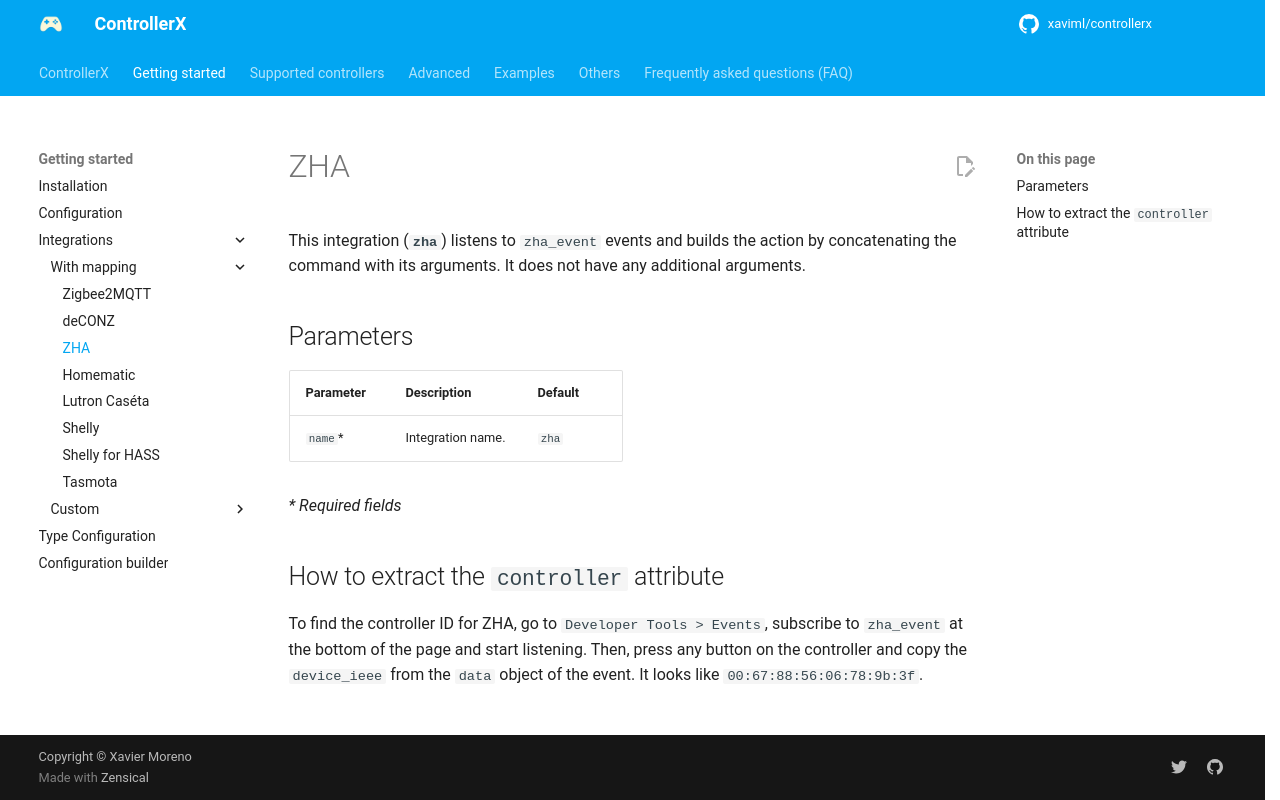

repository: xaviml/controllerx · page: start/integrations/zha/index.html · generator: mkdocs

---
title: ZHA
description: Configure ControllerX with ZHA (zha_event) and find the controller ID (device IEEE address) of your device.
---

This integration (**`zha`**) listens to `zha_event` events and builds the action by concatenating the command with its arguments. It does not have any additional arguments.

## Parameters

| Parameter | Description       | Default |
| --------- | ----------------- | ------- |
| `name`\*  | Integration name. | `zha`   |

_\* Required fields_

## How to extract the `controller` attribute

To find the controller ID for ZHA, go to `Developer Tools > Events`, subscribe to `zha_event` at the bottom of the page and start listening. Then, press any button on the controller and copy the `device_ieee` from the `data` object of the event. It looks like `00:67:88:56:06:78:9b:3f`.
